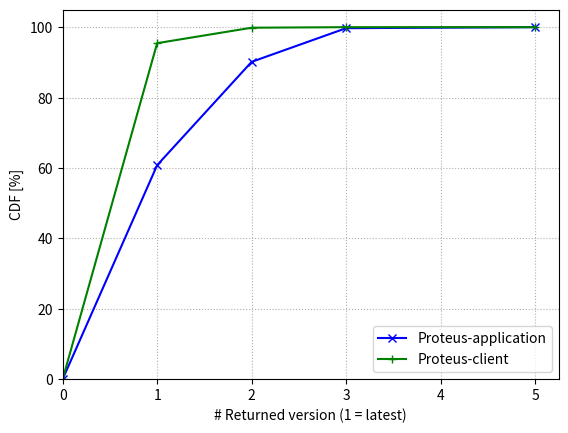

This chart was generated by the following Python code:
import numpy as np
from matplotlib import pyplot as plt

x = [0, 1, 2, 3, 5]
p0 = [0, 60.789, 90.144, 99.706, 100]
p1 = [0, 95.453, 99.842, 100, 100]
f, ax = plt.subplots()

ax.plot(x, p0, color='b', marker='x', label='Proteus-application')
ax.plot(x, p1, color='g', marker='+', label='Proteus-client')

ax.set(xlabel='# Returned version (1 = latest)', ylabel='CDF [%]')

ax.set_ylim(bottom=0)
ax.set_xlim(left=0)

ax.grid(linestyle='dotted')

handles, labels = ax.get_legend_handles_labels()
ax.legend(handles,labels=labels, loc='lower right')

plt.savefig('readV_cdf_throughput.png')
plt.close()
